Dataset: 90-Degree Turn Detection.v1i.folder (GitHub, jaganbala2007/sentinel-x). Classes: 90-degree turn, curved road.

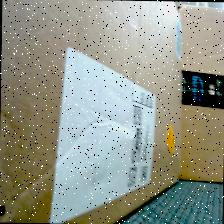
Label: curved road

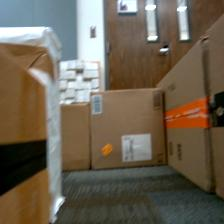
Label: 90-degree turn

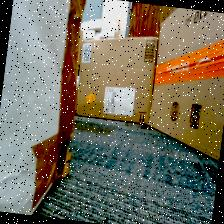
Label: curved road

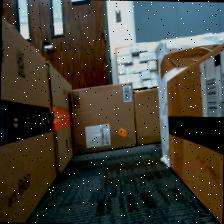
Label: 90-degree turn

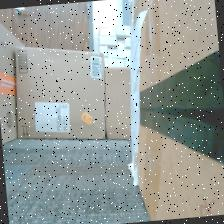
Label: 90-degree turn

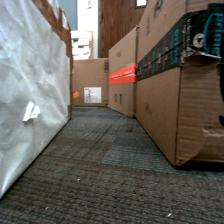
Label: curved road
